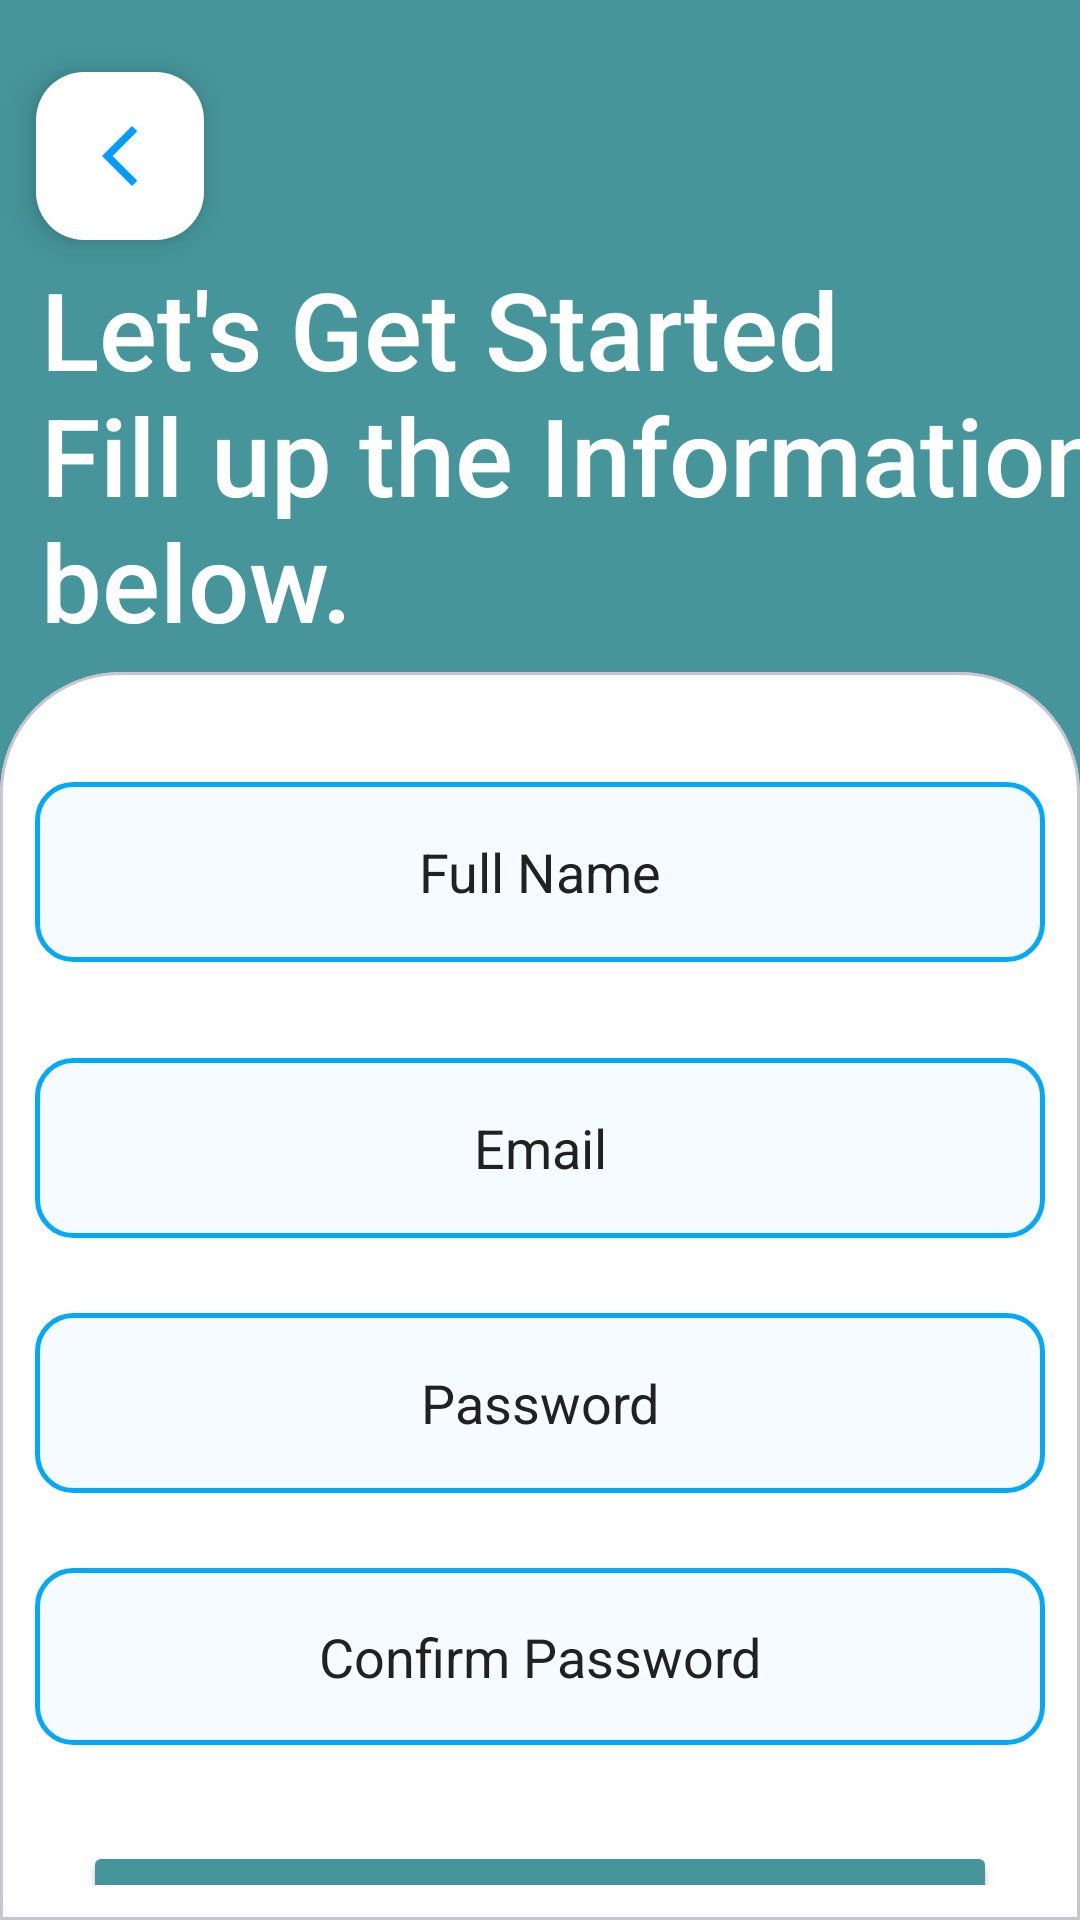

Layout XML and referenced resources for this Android screen:
<!-- AndroidManifest.xml: application theme Theme.PCHUB -->
<!-- res/layout/activity_register.xml -->
<?xml version="1.0" encoding="utf-8"?>
<androidx.constraintlayout.widget.ConstraintLayout xmlns:android="http://schemas.android.com/apk/res/android"
    xmlns:app="http://schemas.android.com/apk/res-auto"
    xmlns:tools="http://schemas.android.com/tools"
    android:layout_width="match_parent"
    android:layout_height="match_parent"
    android:background="@color/startup_color"
    tools:context="Activities.Register">

    <androidx.constraintlayout.widget.Guideline
        android:id="@+id/guideline4"
        android:layout_width="wrap_content"
        android:layout_height="wrap_content"
        android:orientation="horizontal"
        app:layout_constraintGuide_percent="0.35" />

    <com.google.android.material.floatingactionbutton.FloatingActionButton
        android:id="@+id/bt_back"
        android:layout_width="wrap_content"
        android:layout_height="wrap_content"
        android:layout_marginStart="12dp"
        android:layout_marginTop="24dp"
        android:clickable="true"
        android:contentDescription="Back Button"
        android:src="@drawable/baseline_arrow_back_ios_new_24"
        app:backgroundTint="@color/white"
        app:layout_constraintStart_toStartOf="parent"
        app:layout_constraintTop_toTopOf="parent"
        app:tint="@color/app_theme" />

    <TextView
        android:id="@+id/textView"
        android:layout_width="wrap_content"
        android:layout_height="wrap_content"
        android:layout_marginStart="15dp"
        android:fontFamily="sans-serif-medium"
        android:text="@string/TextRegister"
        android:textColor="@color/white"
        android:textSize="36sp"
        app:layout_constraintBottom_toTopOf="@+id/guideline4"
        app:layout_constraintEnd_toEndOf="parent"
        app:layout_constraintStart_toStartOf="@+id/bt_back"
        app:layout_constraintTop_toBottomOf="@+id/bt_back"
        app:layout_constraintVertical_bias="0.453" />

    <com.google.android.material.card.MaterialCardView
        style="@style/custom_card_view_view_style"
        android:layout_width="match_parent"
        android:layout_height="0dp"
        app:cardBackgroundColor="@color/white"
        app:layout_constraintBottom_toBottomOf="parent"
        app:layout_constraintTop_toTopOf="@+id/guideline4"
        app:layout_constraintVertical_bias="1.0"
        tools:layout_editor_absoluteX="-99dp">

        <androidx.constraintlayout.widget.ConstraintLayout
            android:layout_width="match_parent"
            android:layout_height="match_parent"
            android:background="@color/white">

            <EditText
                android:id="@+id/uNameET"
                android:layout_width="match_parent"
                android:layout_height="60dp"
                android:layout_marginTop="25dp"
                android:background="@drawable/edit_text_background"
                android:ems="10"
                android:hint="@string/full_name"
                android:inputType="text"
                android:padding="8dp"
                android:textAlignment="center"
                android:textColor="#000000"
                android:textColorHint="#222121"
                app:layout_constraintEnd_toEndOf="parent"
                app:layout_constraintStart_toStartOf="parent"
                app:layout_constraintTop_toTopOf="parent" />

            <EditText
                android:id="@+id/EmailET"
                android:layout_width="match_parent"
                android:layout_height="60dp"
                android:layout_marginTop="32dp"
                android:background="@drawable/edit_text_background"
                android:ems="10"
                android:hint="@string/username"
                android:inputType="text"
                android:padding="8dp"
                android:textAlignment="center"
                android:textColor="#000000"
                android:textColorHint="#222121"
                app:layout_constraintEnd_toEndOf="parent"
                app:layout_constraintHorizontal_bias="0.0"
                app:layout_constraintStart_toStartOf="parent"
                app:layout_constraintTop_toBottomOf="@+id/uNameET" />

            <EditText
                android:id="@+id/PassET"
                android:layout_width="match_parent"
                android:layout_height="60dp"
                android:layout_marginTop="25dp"
                android:background="@drawable/edit_text_background"
                android:ems="10"
                android:hint="@string/Pass"
                android:inputType="textPassword"
                android:padding="8dp"
                android:textAlignment="center"
                android:textColor="#000000"
                android:textColorHint="#222121"
                app:layout_constraintEnd_toEndOf="parent"
                app:layout_constraintHorizontal_bias="0.0"
                app:layout_constraintStart_toStartOf="parent"
                app:layout_constraintTop_toBottomOf="@+id/EmailET" />

            <EditText
                android:id="@+id/Pass2ET"
                android:layout_width="match_parent"
                android:layout_height="59dp"
                android:layout_marginTop="25dp"
                android:background="@drawable/edit_text_background"
                android:ems="10"
                android:hint="@string/Pass2"
                android:inputType="textPassword"
                android:padding="8dp"
                android:textAlignment="center"
                android:textColor="#000000"
                android:textColorHint="#222121"
                app:layout_constraintEnd_toEndOf="parent"
                app:layout_constraintHorizontal_bias="0.0"
                app:layout_constraintStart_toStartOf="parent"
                app:layout_constraintTop_toBottomOf="@+id/PassET" />


            <Button
                android:id="@+id/RegisterBT"
                android:layout_width="0dp"
                android:layout_height="60dp"
                android:layout_marginStart="16dp"
                android:layout_marginTop="32dp"
                android:layout_marginEnd="16dp"
                android:backgroundTint="@color/startup_color"
                android:text="@string/RegButton"
                android:textColor="@color/white"
                android:textSize="20sp"
                app:layout_constraintEnd_toEndOf="parent"
                app:layout_constraintHorizontal_bias="0.0"
                app:layout_constraintStart_toStartOf="parent"
                app:layout_constraintTop_toBottomOf="@+id/Pass2ET" />


        </androidx.constraintlayout.widget.ConstraintLayout>

    </com.google.android.material.card.MaterialCardView>

</androidx.constraintlayout.widget.ConstraintLayout>
<!-- resources referenced by this layout -->
<resources>
  <color name="app_theme">#009dff</color>
  <color name="startup_color">#45959A</color>
  <color name="white">#FFFFFFFF</color>
  <!-- drawable baseline_arrow_back_ios_new_24 (drawable) -->
  <vector android:height="24dp" android:tint="#000"
      android:viewportHeight="24" android:viewportWidth="24"
      android:width="24dp" xmlns:android="http://schemas.android.com/apk/res/android">
      <path android:fillColor="@android:color/white" android:pathData="M17.77,3.77l-1.77,-1.77l-10,10l10,10l1.77,-1.77l-8.23,-8.23z"/>
  </vector>
  <!-- drawable edit_text_background (drawable) -->
  <?xml version="1.0" encoding="utf-8"?>
  <shape xmlns:android="http://schemas.android.com/apk/res/android"
      android:shape="rectangle">
  
      <solid android:color="@color/edit_text_background"></solid>
      <corners android:radius="12dp"></corners>
      <stroke android:width="1.5dp"
          android:color="@color/edit_text_border"></stroke>
  
  </shape>
  <string name="Pass">Password</string>
  <string name="Pass2">Confirm Password</string>
  <string name="RegButton">Register</string>
  <string name="TextRegister">Let\'s Get Started\nFill up the Information below.</string>
  <string name="full_name">Full Name</string>
  <string name="username">Email</string>
  <style name="custom_card_view_view_style" parent="custom_card_view">
  
          <item name="shapeAppearanceOverlay">@style/custom_card_view</item>
  
      </style>
  <style name="Theme.PCHUB" parent="Base.Theme.PCHUB" />
  <color name="edit_text_background">#f6fbff</color>
  <color name="edit_text_border">#03a9f6</color>
  <style name="custom_card_view" parent="">
          <item name="cornerFamily">rounded</item>
          <item name="cornerSizeTopRight">40dp</item>
          <item name="cornerSizeTopLeft">40dp</item>
          <item name="cornerSizeBottomLeft">0dp</item>
          <item name="cornerSizeBottomRight">0dp</item>
  
      </style>
  <style name="Base.Theme.PCHUB" parent="Theme.Material3.DayNight.NoActionBar">
          
          
      </style>
</resources>
